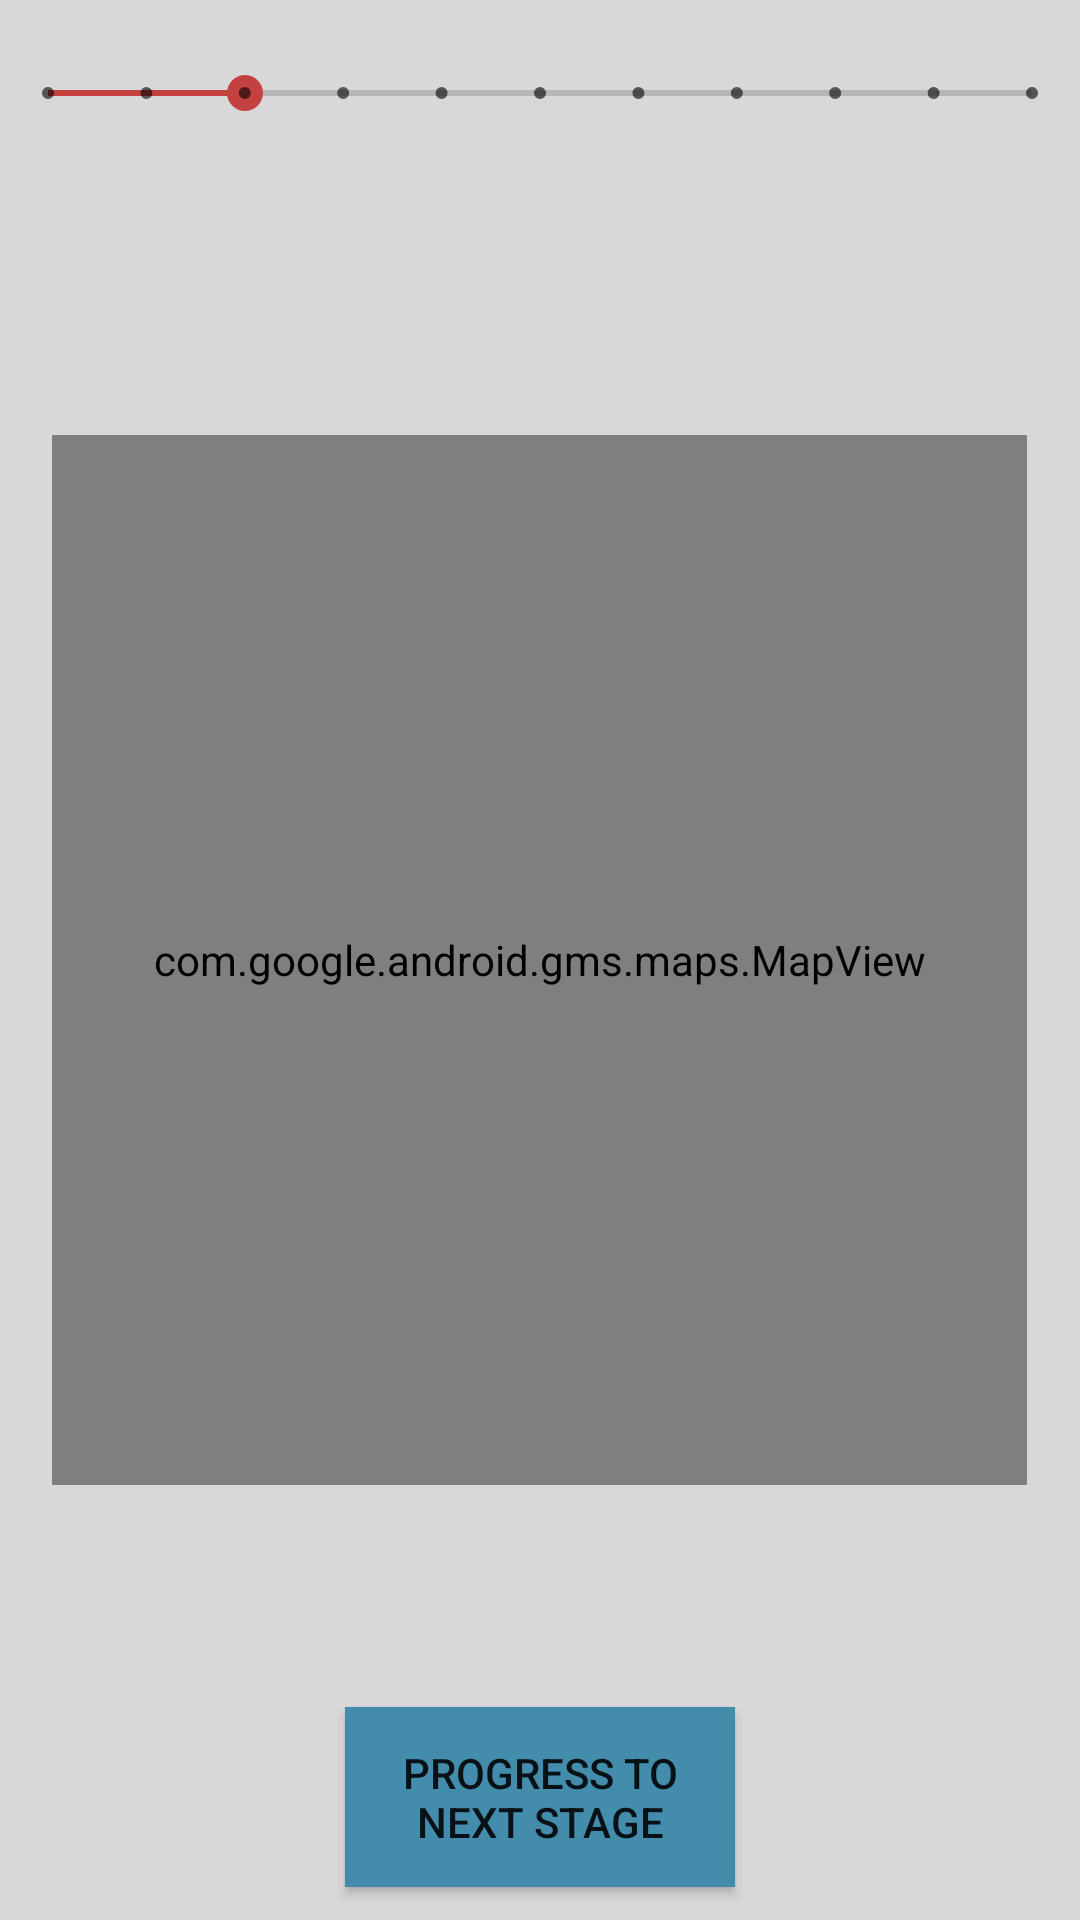

Here is an Android app screen rendered from its layout file. Give the layout XML and the strings, colors and styles it references.
<!-- AndroidManifest.xml: application theme AppTheme -->
<!-- res/layout/activity_transport_to_airport2.xml -->
<?xml version="1.0" encoding="utf-8"?>
<RelativeLayout
        xmlns:android="http://schemas.android.com/apk/res/android"
        xmlns:tools="http://schemas.android.com/tools"
        xmlns:app="http://schemas.android.com/apk/res-auto"
        android:background="@color/colorBackground"
        android:layout_width="match_parent"
        android:layout_height="match_parent"
        tools:context="com.example.shaum.airportassistant.MainActivity">

    <SeekBar
            style="@style/Widget.AppCompat.SeekBar.Discrete"
            android:layout_width="360dp"
            android:layout_height="40dp"
            android:max="10"
            android:progress="2"
            android:layout_marginTop="11dp"
            android:id="@+id/progressBar"
            android:layout_alignParentTop="true"
            android:layout_centerHorizontal="true"/>

    <com.google.android.gms.maps.MapView
            android:layout_width="325dp"
            android:layout_height="350dp"
            android:id="@+id/mapViewToAirport"
            android:layout_centerVertical="true"
            android:layout_centerHorizontal="true"/>
    <Button
            android:text="Progress To Next Stage"
            android:layout_width="130dp"
            android:layout_height="60dp"
            android:background="@color/colorButton"
            android:layout_alignParentBottom="true"
            android:layout_centerHorizontal="true"
            android:layout_marginBottom="11dp"
            android:id="@+id/btProgress"/>


</RelativeLayout>
<!-- resources referenced by this layout -->
<resources>
  <color name="colorBackground">#D8D8D8</color>
  <color name="colorButton">#438CAB</color>
  <style name="AppTheme" parent="Theme.AppCompat.Light.NoActionBar">
          
          <item name="colorPrimary">@color/colorPrimary</item>
          <item name="colorPrimaryDark">@color/colorPrimaryDark</item>
          <item name="colorAccent">@color/colorAccent</item>
          <item name="android:fontFamily">sans-serif-condensed</item>
          <item name="android:textSize">14sp</item>
      </style>
  <color name="colorPrimary">#4B9EC1</color>
  <color name="colorPrimaryDark">#438CAB</color>
  <color name="colorAccent">#C3423F</color>
</resources>
